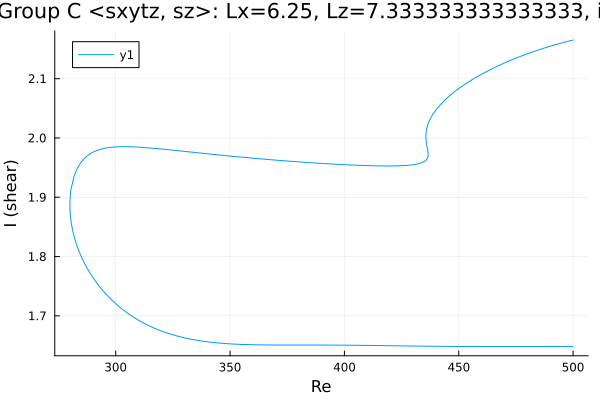

Values plotted in this chart, from the file beside it:
Re, shear
500.0, 1.648
499.5, 1.648
498.1, 1.648
496.7, 1.648
495.3, 1.648
493.9, 1.648
492.5, 1.648
491.9, 1.648
490.5, 1.648
489.1, 1.648
487.7, 1.648
486.3, 1.648
484.9, 1.648
483.5, 1.648
482, 1.648
480.6, 1.648
479.2, 1.648
477.8, 1.648
476.4, 1.648
475, 1.648
473.6, 1.648
472.1, 1.648
470.7, 1.648
469.3, 1.648
467.9, 1.648
466.5, 1.648
465.1, 1.648
463.7, 1.648
462.2, 1.648
460.8, 1.648
459.4, 1.648
458, 1.648
456.6, 1.648
455.2, 1.648
453.8, 1.648
452.3, 1.648
450.9, 1.648
449.5, 1.648
448.1, 1.648
446.7, 1.648
445.3, 1.648
443.9, 1.649
442.4, 1.649
441, 1.649
439.6, 1.649
438.2, 1.649
436.8, 1.649
435.4, 1.649
434, 1.649
432.5, 1.649
431.1, 1.649
429.7, 1.649
428.3, 1.649
426.9, 1.649
425.5, 1.649
424.1, 1.649
422.6, 1.649
421.2, 1.65
419.8, 1.65
418.4, 1.65
... 421 more rows
